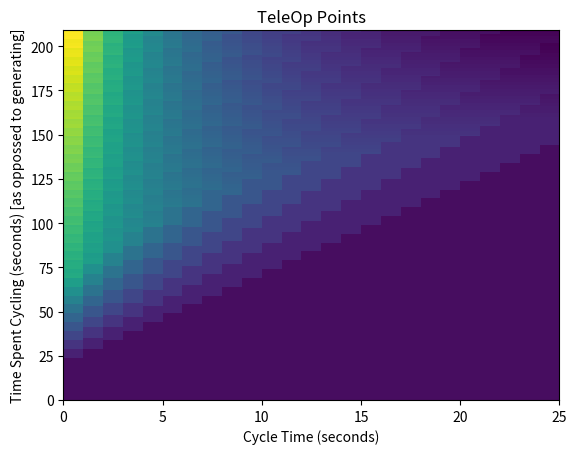

Generate this figure with matplotlib:
from math import floor
from matplotlib import colormaps
import matplotlib.pyplot as plt
import numpy as np

# point values - we should really move these to a constants file, or a .CSV or .cfg or something
AUTO_LEAVE_POINTS = 3
AUTO_BATTERY_POINTS = 8
AUTO_JUMPSTART_KILOJOULES = 10
AUTO_CHARGING_KILOJOULES = 1 # per second

TELEOP_BATTERY_POINTS = 5
TELEOP_JUMPSTART_KILOJOULES = 5
TELEOP_CHARGING_KILOJOULES = .5 # per second

CLIMB_POINTS = 10
HIGH_CLIMB_POINTS = 20

AUTO_SECONDS = 30
TELEOP_SECONDS = int(60 * 3.5)

# ignoring jumpstart and climb, divvy up time between generating electricity and scoring batteries
# also ignoring auton
times_spent_cycling = [s for s in range(1, TELEOP_SECONDS)] # increments of 1 second
# we can filter for more realistic cycling times later
cycle_times = [t for t in range(5, 30)]

def get_score(cycle_time, time_spent_cycling):
    battery_points = (TELEOP_BATTERY_POINTS * floor(time_spent_cycling / cycle_time))
    battery_points = max(battery_points, 20)
    kilojoules = floor(TELEOP_CHARGING_KILOJOULES * (TELEOP_SECONDS - time_spent_cycling)) # per second

    return battery_points + min(battery_points, kilojoules)

SCORES = [[get_score(x, y) for x in cycle_times] for y in times_spent_cycling]

# standard matplotlib
fig, ax = plt.subplots()

# actually graph
plt.pcolormesh(SCORES, cmap=colormaps.get("viridis"))

plt.title("TeleOp Points")
plt.xlabel("Cycle Time (seconds)")
plt.ylabel("Time Spent Cycling (seconds) [as oppossed to generating]")

plt.show()